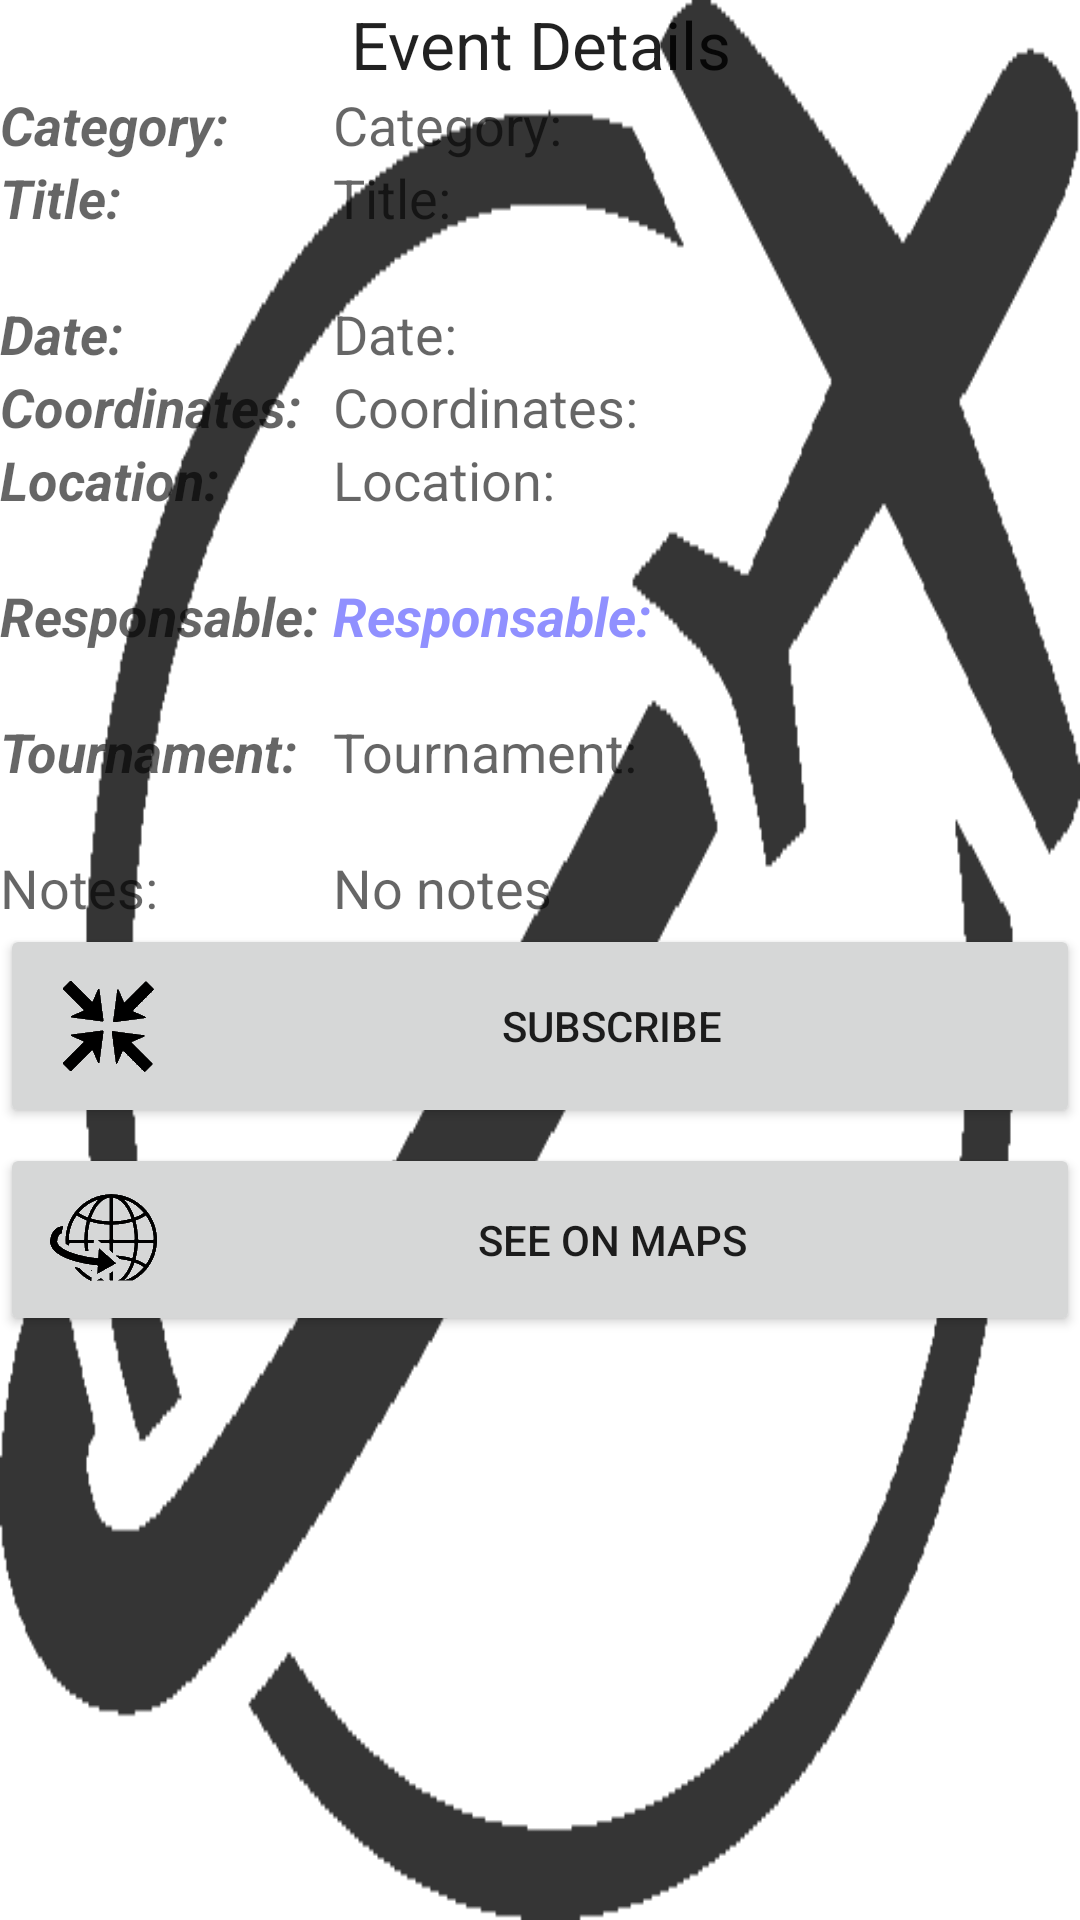

This screen was rendered from an Android layout file. Write that file and the resources it references.
<!-- AndroidManifest.xml: fallback theme Theme.MaterialComponents.DayNight.NoActionBar -->
<!-- res/layout/eventdetails.xml -->
<?xml version="1.0" encoding="utf-8"?>

<ScrollView xmlns:android="http://schemas.android.com/apk/res/android"
    android:id="@+id/detailscroll"
    android:layout_width="match_parent"
    android:layout_height="match_parent"
    android:fillViewport="true" >

    <LinearLayout
        android:layout_width="match_parent"
        android:layout_height="wrap_content"
        android:background="@drawable/fondoapp"
        android:orientation="vertical"
        android:scrollbarStyle="insideOverlay"
        android:scrollbars="vertical" >

        <TextView
            android:id="@+id/tviTournament"
            android:layout_width="match_parent"
            android:layout_height="wrap_content"
            android:gravity="center"
            android:text="@string/eventdetails"
            android:textAppearance="?android:attr/textAppearanceLarge" />

        <TableLayout
            android:layout_width="match_parent"
            android:layout_height="wrap_content" >

            <TableRow
                android:id="@+id/tableRow8"
                android:layout_width="wrap_content"
                android:layout_height="wrap_content" >

                <TextView
                    android:id="@+id/tvRespEmail"
                    android:layout_width="wrap_content"
                    android:layout_height="wrap_content"
                    android:text="@string/category"
                    android:textAppearance="?android:attr/textAppearanceMedium"
                    android:textStyle="bold|italic" />

                <TextView
                    android:id="@+id/tvDetCategory"
                    android:layout_width="wrap_content"
                    android:layout_height="wrap_content"
                    android:text="@string/category"
                    android:textAppearance="?android:attr/textAppearanceMedium" />
            </TableRow>

            <TableRow
                android:id="@+id/tableRow2"
                android:layout_width="match_parent"
                android:layout_height="wrap_content" >

                <TextView
                    android:id="@+id/textView2"
                    android:layout_width="wrap_content"
                    android:layout_height="wrap_content"
                    android:text="@string/title"
                    android:textAppearance="?android:attr/textAppearanceMedium"
                    android:textStyle="bold|italic" />

                <TextView
                    android:id="@+id/tvEvtDetTitle"
                    android:layout_width="match_parent"
                    android:layout_height="wrap_content"
                    android:layout_weight="1"
                    android:minLines="2"
                    android:scrollHorizontally="false"
                    android:text="@string/title"
                    android:textAppearance="?android:attr/textAppearanceMedium" />
            </TableRow>

            <TableRow
                android:id="@+id/tableRow3"
                android:layout_width="wrap_content"
                android:layout_height="wrap_content" >

                <TextView
                    android:id="@+id/tvRespName"
                    android:layout_width="wrap_content"
                    android:layout_height="wrap_content"
                    android:text="@string/date"
                    android:textAppearance="?android:attr/textAppearanceMedium"
                    android:textStyle="bold|italic" />

                <TextView
                    android:id="@+id/tvDetDate"
                    android:layout_width="match_parent"
                    android:layout_height="wrap_content"
                    android:text="@string/date"
                    android:textAppearance="?android:attr/textAppearanceMedium" />
            </TableRow>

            <TableRow
                android:id="@+id/tableRow5"
                android:layout_width="wrap_content"
                android:layout_height="wrap_content" >

                <TextView
                    android:id="@+id/tvResPhone"
                    android:layout_width="wrap_content"
                    android:layout_height="wrap_content"
                    android:text="@string/coordinates"
                    android:textAppearance="?android:attr/textAppearanceMedium"
                    android:textStyle="bold|italic" />

                <TextView
                    android:id="@+id/tvDetCoord"
                    android:layout_width="match_parent"
                    android:layout_height="wrap_content"
                    android:layout_weight="1"
                    android:scrollHorizontally="false"
                    android:text="@string/coordinates"
                    android:textAppearance="?android:attr/textAppearanceMedium" />

            </TableRow>

            <TableRow
                android:id="@+id/tableRow4"
                android:layout_width="match_parent"
                android:layout_height="wrap_content" >

                <TextView
                    android:id="@+id/textView4"
                    android:layout_width="wrap_content"
                    android:layout_height="wrap_content"
                    android:text="@string/location"
                    android:textAppearance="?android:attr/textAppearanceMedium"
                    android:textStyle="bold|italic" />

                <TextView
                    android:id="@+id/tvDetLocation"
                    android:layout_width="match_parent"
                    android:layout_height="wrap_content"
                    android:layout_weight="1"
                    android:minLines="2"
                    android:scrollHorizontally="false"
                    android:text="@string/location"
                    android:textAppearance="?android:attr/textAppearanceMedium" />
            </TableRow>

            <TableRow
                android:id="@+id/tableRow6"
                android:layout_width="match_parent"
                android:layout_height="wrap_content" >

                <TextView
                    android:id="@+id/textView6"
                    android:layout_width="wrap_content"
                    android:layout_height="wrap_content"
                    android:layout_marginRight="5dp"
                    android:text="@string/responsable"
                    android:textAppearance="?android:attr/textAppearanceMedium"
                    android:textStyle="bold|italic" />

                <TextView
                    android:id="@+id/tvDetResp"
                    android:layout_width="match_parent"
                    android:layout_height="wrap_content"
                    android:layout_weight="1"
                    android:minLines="2"
                    android:scrollHorizontally="false"
                    android:text="@string/responsable"
                    android:textAppearance="?android:attr/textAppearanceMedium"
                    android:textColor="@color/blue"
                    android:textStyle="italic|bold"
                    android:typeface="normal" />
            </TableRow>

            <TableRow
                android:id="@+id/tableRow1"
                android:layout_width="wrap_content"
                android:layout_height="wrap_content" >

                <TextView
                    android:id="@+id/textView3"
                    android:layout_width="wrap_content"
                    android:layout_height="wrap_content"
                    android:text="@string/tournament"
                    android:textAppearance="?android:attr/textAppearanceMedium"
                    android:textStyle="bold|italic" />

                <TextView
                    android:id="@+id/tvtTournament"
                    android:layout_width="match_parent"
                    android:layout_height="wrap_content"
                    android:layout_weight="1"
                    android:minLines="2"
                    android:scrollHorizontally="false"
                    android:text="@string/tournament"
                    android:textAppearance="?android:attr/textAppearanceMedium" />
            </TableRow>
            <TableRow
            android:id="@+id/tableRow7"
            android:layout_width="match_parent"
            android:layout_height="wrap_content" >

            <TextView
                android:id="@+id/textView1"
                android:layout_width="wrap_content"
                android:layout_height="wrap_content"
                android:text="@string/notes"
                android:textAppearance="?android:attr/textAppearanceMedium" />

            <TextView
                android:id="@+id/tvNotes"
                android:layout_width="match_parent"
                android:layout_height="wrap_content"
                android:layout_weight="1"
                android:text="@string/nonotes"
                android:textAppearance="?android:attr/textAppearanceMedium" />

        </TableRow>
            
        </TableLayout>

        
        <Button
            android:id="@+id/btSubscribe"
            android:layout_width="match_parent"
            android:layout_height="wrap_content"
            android:drawableLeft="@drawable/arrowjoin"
            android:text="@string/subscribe" />

        <Button
            android:id="@+id/btMaps"
            android:layout_width="match_parent"
            android:layout_height="wrap_content"
            android:layout_marginTop="5dp"
            android:drawableLeft="@drawable/earth57"
            android:text="@string/seeonmaps" />
    </LinearLayout>

</ScrollView>
<!-- resources referenced by this layout -->
<resources>
  <color name="blue">#9090FF</color>
  <!-- drawable arrowjoin: png bitmap (drawable-xxhdpi, 2791 bytes) -->
  <!-- drawable earth57: png bitmap (drawable-xxhdpi, 3612 bytes) -->
  <!-- drawable fondoapp: png bitmap (drawable-xhdpi, 7917 bytes) -->
  <string name="category">Category:</string>
  <string name="coordinates">Coordinates:</string>
  <string name="date">Date:</string>
  <string name="eventdetails">Event Details</string>
  <string name="location">Location:</string>
  <string name="nonotes">No notes</string>
  <string name="notes">Notes:</string>
  <string name="responsable">Responsable:</string>
  <string name="seeonmaps">See on Maps</string>
  <string name="subscribe">Subscribe</string>
  <string name="title">Title:</string>
  <string name="tournament">Tournament:</string>
</resources>
